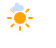
t = 0.00 s
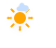
t = 1.13 s
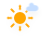
t = 3.38 s
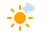
t = 4.50 s
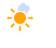
t = 5.63 s
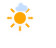
t = 7.88 s

The animated SVG that drew these frames (rendered in a browser with its animation timeline set to each time). Animation: 4 CSS @keyframes rules; one cycle of 9.00 s, repeats indefinitely.

<?xml version="1.0" encoding="UTF-8"?>
<!-- (c) ammap.com | SVG weather icons -->
<!-- Fair (Day) | Contributed by hsoJ95 on GitHub: https://github.com/hsoj95 -->
<svg width="56" height="48" version="1.1" xmlns="http://www.w3.org/2000/svg">
 <defs>
  <filter id="blur" x="-.34167" y="-.27153" width="1.6833" height="1.7168">
   <feGaussianBlur in="SourceAlpha" stdDeviation="3"/>
   <feOffset dx="0" dy="4" result="offsetblur"/>
   <feComponentTransfer>
    <feFuncA slope="0.05" type="linear"/>
   </feComponentTransfer>
   <feMerge>
    <feMergeNode/>
    <feMergeNode in="SourceGraphic"/>
   </feMerge>
  </filter>
  <style type="text/css"><![CDATA[
/*
** CLOUDS
*/
@keyframes am-weather-cloud-1 {
  0% {
    -webkit-transform: translate(-5px,0px);
       -moz-transform: translate(-5px,0px);
        -ms-transform: translate(-5px,0px);
            transform: translate(-5px,0px);
  }

  50% {
    -webkit-transform: translate(10px,0px);
       -moz-transform: translate(10px,0px);
        -ms-transform: translate(10px,0px);
            transform: translate(10px,0px);
  }

  100% {
    -webkit-transform: translate(-5px,0px);
       -moz-transform: translate(-5px,0px);
        -ms-transform: translate(-5px,0px);
            transform: translate(-5px,0px);
  }
}

.am-weather-cloud-1 {
  -webkit-animation-name: am-weather-cloud-1;
     -moz-animation-name: am-weather-cloud-1;
          animation-name: am-weather-cloud-1;
  -webkit-animation-duration: 7s;
     -moz-animation-duration: 7s;
          animation-duration: 7s;
  -webkit-animation-timing-function: linear;
     -moz-animation-timing-function: linear;
          animation-timing-function: linear;
  -webkit-animation-iteration-count: infinite;
     -moz-animation-iteration-count: infinite;
          animation-iteration-count: infinite;
}

@keyframes am-weather-cloud-2 {
  0% {
    -webkit-transform: translate(0px,0px);
       -moz-transform: translate(0px,0px);
        -ms-transform: translate(0px,0px);
            transform: translate(0px,0px);
  }

  50% {
    -webkit-transform: translate(2px,0px);
       -moz-transform: translate(2px,0px);
        -ms-transform: translate(2px,0px);
            transform: translate(2px,0px);
  }

  100% {
    -webkit-transform: translate(0px,0px);
       -moz-transform: translate(0px,0px);
        -ms-transform: translate(0px,0px);
            transform: translate(0px,0px);
  }
}

.am-weather-cloud-2 {
  -webkit-animation-name: am-weather-cloud-2;
     -moz-animation-name: am-weather-cloud-2;
          animation-name: am-weather-cloud-2;
  -webkit-animation-duration: 3s;
     -moz-animation-duration: 3s;
          animation-duration: 3s;
  -webkit-animation-timing-function: linear;
     -moz-animation-timing-function: linear;
          animation-timing-function: linear;
  -webkit-animation-iteration-count: infinite;
     -moz-animation-iteration-count: infinite;
          animation-iteration-count: infinite;
}

/*
** SUN
*/
@keyframes am-weather-sun {
  0% {
    -webkit-transform: rotate(0deg);
       -moz-transform: rotate(0deg);
        -ms-transform: rotate(0deg);
            transform: rotate(0deg);
  }

  100% {
    -webkit-transform: rotate(360deg);
       -moz-transform: rotate(360deg);
        -ms-transform: rotate(360deg);
            transform: rotate(360deg);
  }
}

.am-weather-sun {
  -webkit-animation-name: am-weather-sun;
     -moz-animation-name: am-weather-sun;
      -ms-animation-name: am-weather-sun;
          animation-name: am-weather-sun;
  -webkit-animation-duration: 9s;
     -moz-animation-duration: 9s;
      -ms-animation-duration: 9s;
          animation-duration: 9s;
  -webkit-animation-timing-function: linear;
     -moz-animation-timing-function: linear;
      -ms-animation-timing-function: linear;
          animation-timing-function: linear;
  -webkit-animation-iteration-count: infinite;
     -moz-animation-iteration-count: infinite;
      -ms-animation-iteration-count: infinite;
          animation-iteration-count: infinite;
}

@keyframes am-weather-sun-shiny {
  0% {
    stroke-dasharray: 3px 10px;
    stroke-dashoffset: 0px;
  }

  50% {
    stroke-dasharray: 0.1px 10px;
    stroke-dashoffset: -1px;
  }

  100% {
    stroke-dasharray: 3px 10px;
    stroke-dashoffset: 0px;
  }
}

.am-weather-sun-shiny line {
  -webkit-animation-name: am-weather-sun-shiny;
     -moz-animation-name: am-weather-sun-shiny;
      -ms-animation-name: am-weather-sun-shiny;
          animation-name: am-weather-sun-shiny;
  -webkit-animation-duration: 2s;
     -moz-animation-duration: 2s;
      -ms-animation-duration: 2s;
          animation-duration: 2s;
  -webkit-animation-timing-function: linear;
     -moz-animation-timing-function: linear;
      -ms-animation-timing-function: linear;
          animation-timing-function: linear;
  -webkit-animation-iteration-count: infinite;
     -moz-animation-iteration-count: infinite;
      -ms-animation-iteration-count: infinite;
          animation-iteration-count: infinite;
}
        ]]></style>
 </defs>
 <g transform="translate(0 -8)" filter="url(#blur)">
  <g transform="translate(20,10)">
   <g transform="translate(0,16)">
    <g class="am-weather-sun" style="-moz-animation-duration:9s;-moz-animation-iteration-count:infinite;-moz-animation-name:am-weather-sun;-moz-animation-timing-function:linear;-ms-animation-duration:9s;-ms-animation-iteration-count:infinite;-ms-animation-name:am-weather-sun;-ms-animation-timing-function:linear;-webkit-animation-duration:9s;-webkit-animation-iteration-count:infinite;-webkit-animation-name:am-weather-sun;-webkit-animation-timing-function:linear">
     <line transform="translate(0,9)" y2="3" fill="none" stroke="#ffa500" stroke-linecap="round" stroke-width="2"/>
     <g transform="rotate(45)">
      <line transform="translate(0,9)" y2="3" fill="none" stroke="#ffa500" stroke-linecap="round" stroke-width="2"/>
     </g>
     <g transform="rotate(90)">
      <line transform="translate(0,9)" y2="3" fill="none" stroke="#ffa500" stroke-linecap="round" stroke-width="2"/>
     </g>
     <g transform="rotate(135)">
      <line transform="translate(0,9)" y2="3" fill="none" stroke="#ffa500" stroke-linecap="round" stroke-width="2"/>
     </g>
     <g transform="scale(-1)">
      <line transform="translate(0,9)" y2="3" fill="none" stroke="#ffa500" stroke-linecap="round" stroke-width="2"/>
     </g>
     <g transform="rotate(225)">
      <line transform="translate(0,9)" y2="3" fill="none" stroke="#ffa500" stroke-linecap="round" stroke-width="2"/>
     </g>
     <g transform="rotate(-90)">
      <line transform="translate(0,9)" y2="3" fill="none" stroke="#ffa500" stroke-linecap="round" stroke-width="2"/>
     </g>
     <g transform="rotate(-45)">
      <line transform="translate(0,9)" y2="3" fill="none" stroke="#ffa500" stroke-linecap="round" stroke-width="2"/>
     </g>
    </g>
    <circle r="5" fill="#ffa500" stroke="#ffa500" stroke-width="2"/>
   </g>
   <g class="am-weather-cloud-1" style="-moz-animation-duration:7s;-moz-animation-iteration-count:infinite;-moz-animation-name:am-weather-cloud-1;-moz-animation-timing-function:linear;-webkit-animation-duration:7s;-webkit-animation-iteration-count:infinite;-webkit-animation-name:am-weather-cloud-1;-webkit-animation-timing-function:linear">
    <path transform="matrix(.4 0 0 .4 -10 -8)" d="m47.7 35.4c0-4.6-3.7-8.2-8.2-8.2-1 0-1.9 0.2-2.8 0.5-0.3-3.4-3.1-6.2-6.6-6.2-3.7 0-6.7 3-6.7 6.7 0 0.8 0.2 1.6 0.4 2.3-0.3-0.1-0.7-0.1-1-0.1-3.7 0-6.7 3-6.7 6.7 0 3.6 2.9 6.6 6.5 6.7h17.2c4.4-0.5 7.9-4 7.9-8.4z" fill="#c6deff" stroke="#fff" stroke-linejoin="round" stroke-width="1.2"/>
   </g>
  </g>
 </g>
</svg>
